Run: headless pygame with SDL's dummy video driver; simulated clock (each Clock.tick advances the game by its frame time, no real sleeping); random seed 0; keys injected as events and as key.get_pressed() state; no mouse input.
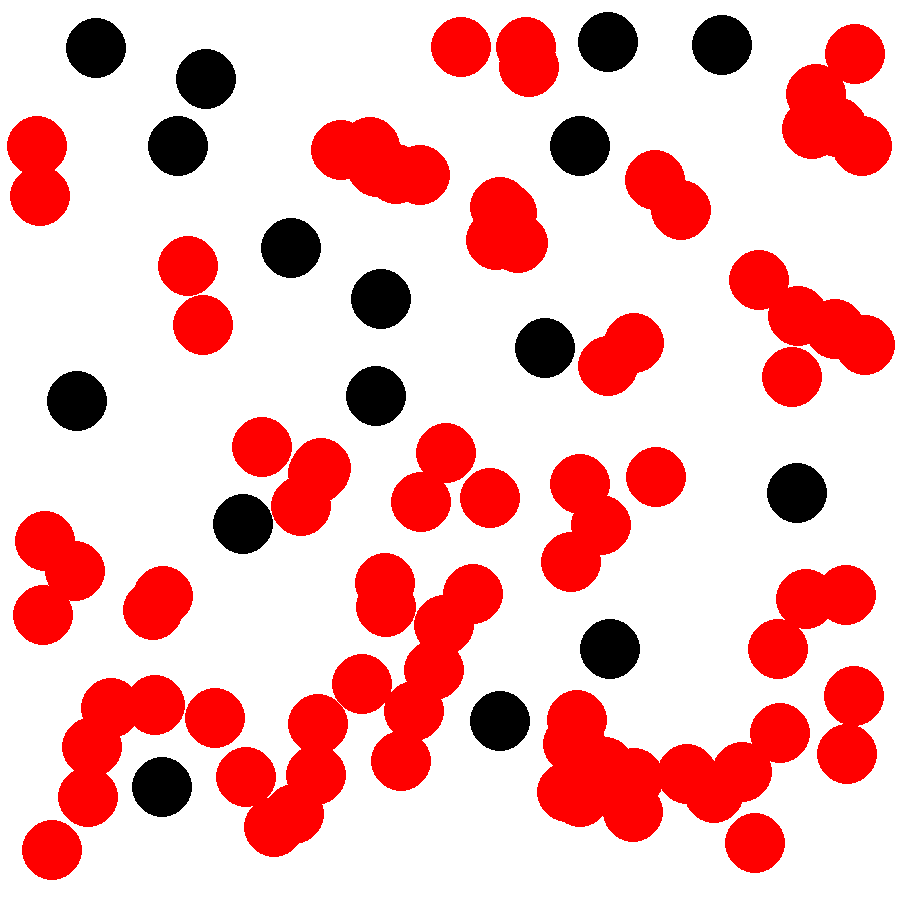
Frame 1 of 4 · flips 1–60 · no input
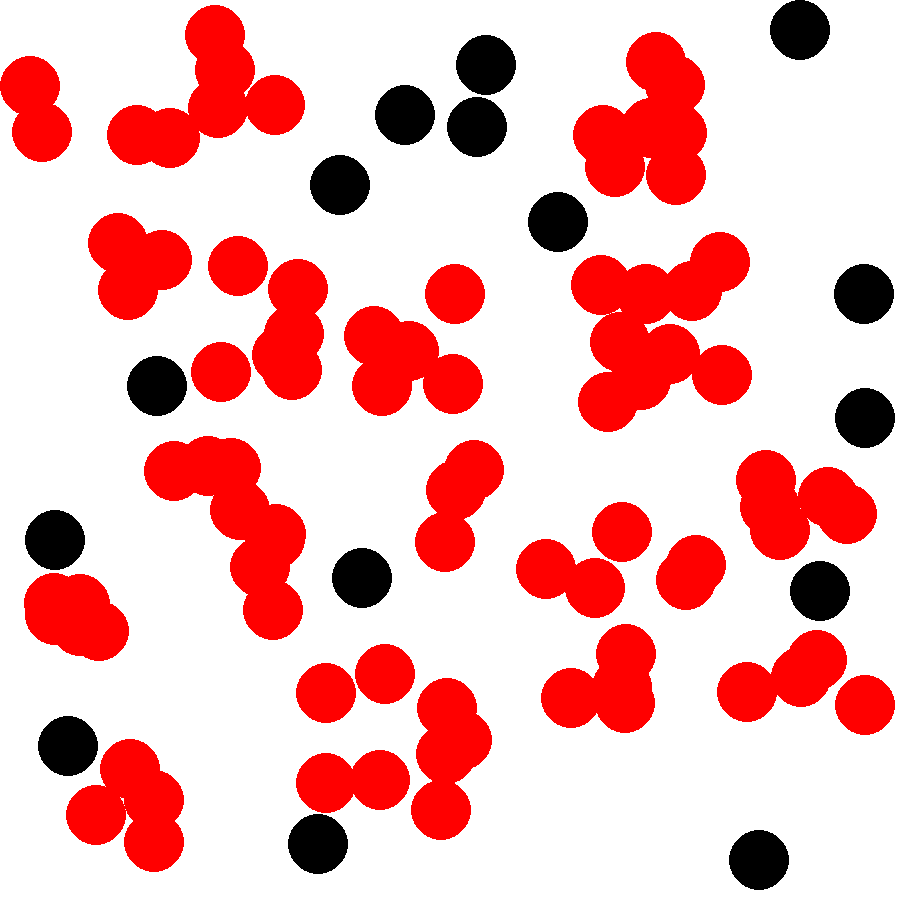
Frame 2 of 4 · flips 61–180 · tapped SPACE, RETURN · held RIGHT (→), D
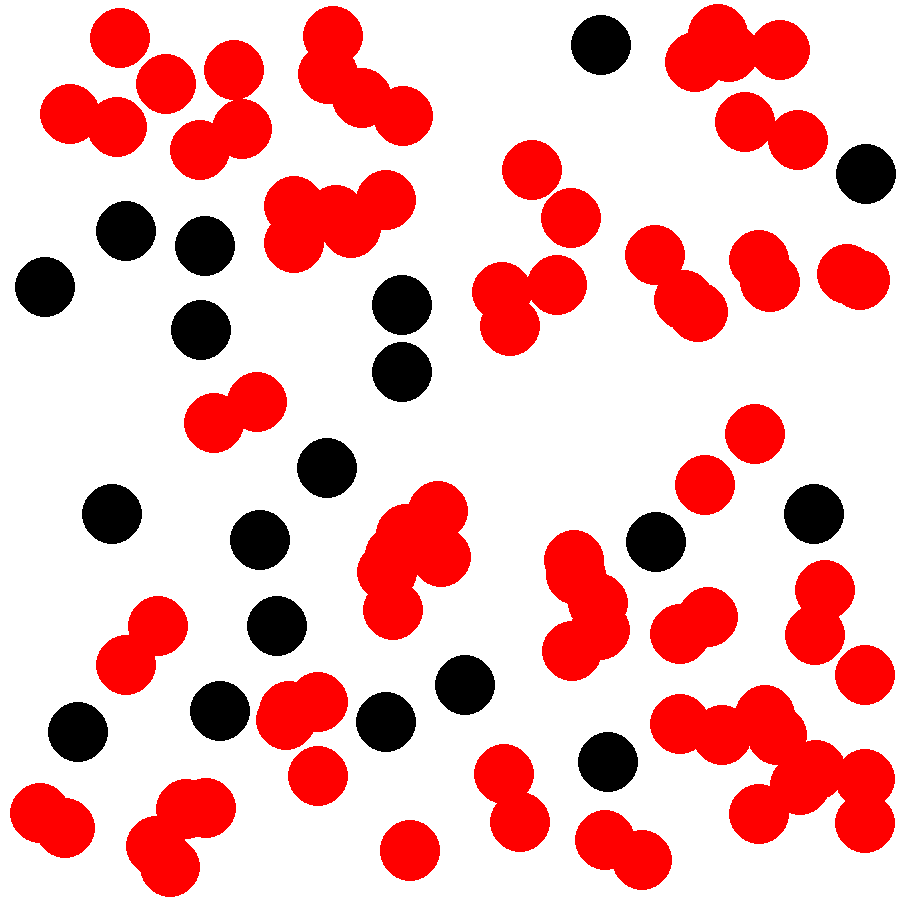
Frame 3 of 4 · flips 181–300 · held DOWN (↓), S
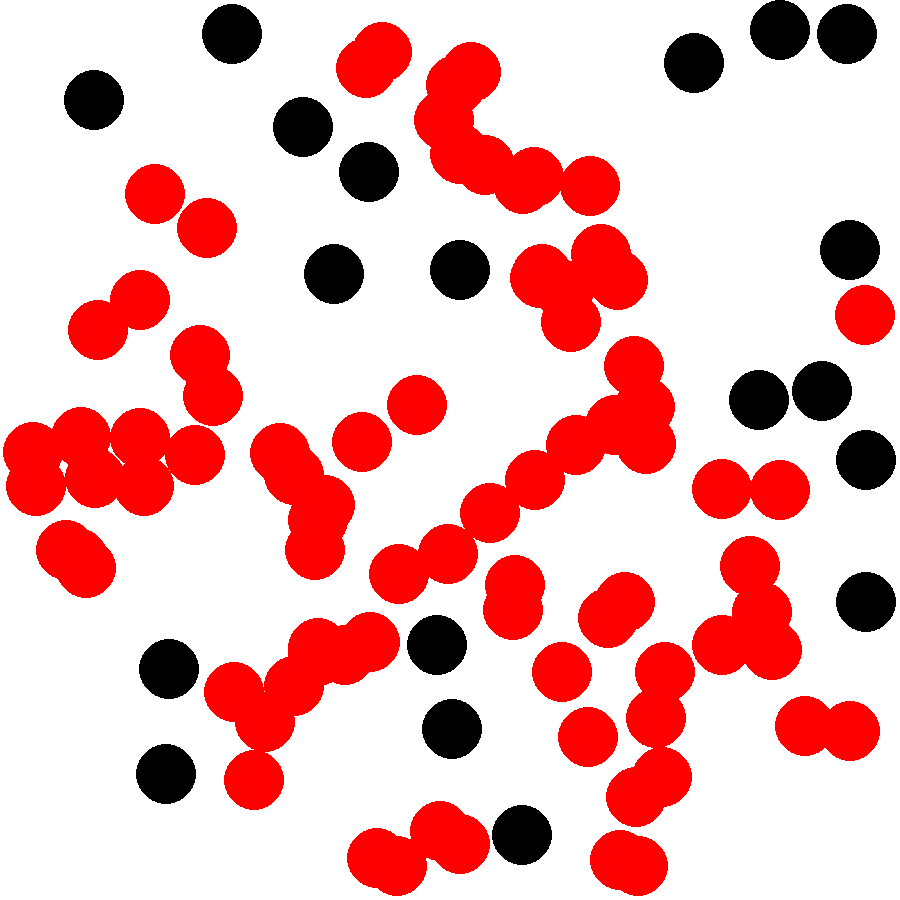
Frame 4 of 4 · flips 301–420 · held LEFT (←), A, UP (↑), W

The pygame program that drew these frames:

import pygame
import random
import time


#----WINDOW SETTINGS---->
WIDTH = 900
HEIGHT = 900

#<----COLOURS---->
WHITE = (255,255,255)
BLACK = (0,0,0)
RED = (255,0,0)


#<----SETUP PYGAME WINDOW---->
pygame.init()
pygame.display.set_caption("Pairwise collision detection")
screen = pygame.display.set_mode((WIDTH, HEIGHT))
clock = pygame.time.Clock()
fps = 60


#<----SIMULATION VARIABLES---->
MINVELOCITY = -5
MAXVELOCITY = 5
PARTICLES = 100
PARTICLE_SIZE = 30


class Particle:
    def __init__(self, x = 0, y = 0, xvel = 0, yvel = 0, size = 0):
        self.x = random.randint(0, WIDTH)
        self.y = random.randint(0, HEIGHT)
        self.xvel = random.randint(MINVELOCITY, MAXVELOCITY)
        self.yvel = random.randint(MINVELOCITY, MAXVELOCITY)
        self.size = PARTICLE_SIZE


    def checkcollision(self, particles):
        for particle in particles:
            # checking if 2 particles are overlapping
            if not (self.x+self.size<particle.x-particle.size or self.x-self.size>particle.x+particle.size or
                self.y+self.size<particle.y-particle.size or self.y-self.size>particle.y+particle.size):
                if particle != self:
                    self.highlight()


    def draw(self):
        pygame.draw.circle(screen, BLACK, (self.x,self.y), self.size)


    def highlight(self):
        pygame.draw.circle(screen, RED, (self.x,self.y), self.size)


    def move(self, particles):
        self.x += self.xvel
        self.y += self.yvel
        if self.x-self.size <= 0 or self.x+self.size >= WIDTH:
            self.xvel *= -1
            self.x = max(self.size,min(self.x, WIDTH-self.size))

        if self.y-self.size <= 0 or self.y+self.size >= HEIGHT:
            self.yvel *= -1
            self.y = max(self.size,min(self.y, HEIGHT-self.size))

        self.draw()
        self.checkcollision(particles)





particles = [Particle() for i in range(PARTICLES)]

#<----RUN PROGRAM IN PYGAME---->
run = True
while run:
    clock.tick(fps)
    screen.fill(WHITE)
    for event in pygame.event.get():
        if event.type == pygame.QUIT:
            run = False

    s=time.perf_counter()
    for particle in particles:
        particle.move(particles)
    #print(1/(time.perf_counter()-s)) # outputs fps for running the collision detection
    pygame.display.update()
